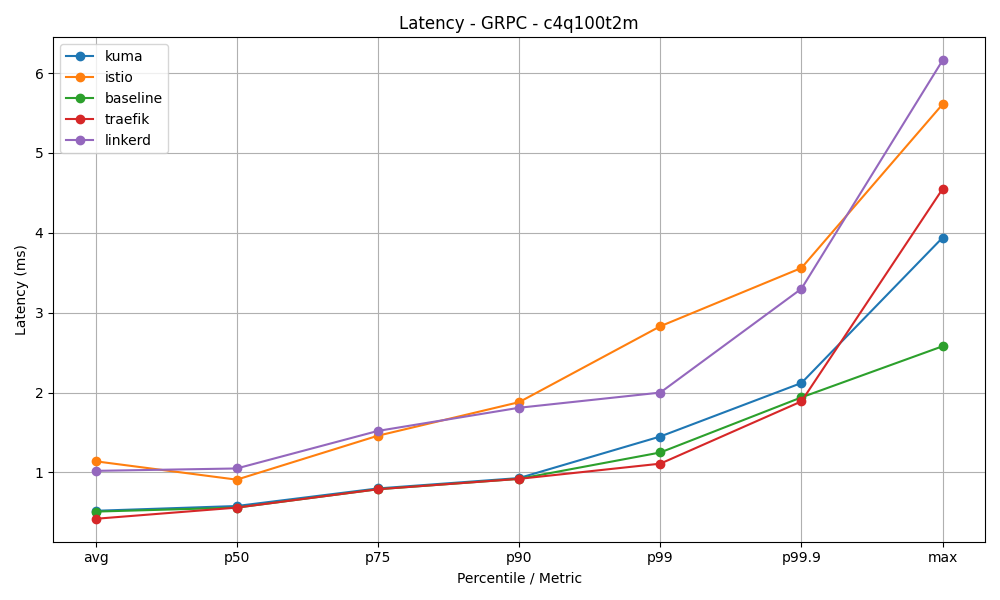

Source data for this figure (header and first rows):
mesh, avg, p50, p75, p90, p99, p99.9, max
kuma, 0.52, 0.58, 0.8, 0.93, 1.45, 2.12, 3.94
istio, 1.14, 0.91, 1.46, 1.88, 2.83, 3.56, 5.61
baseline, 0.51, 0.56, 0.79, 0.92, 1.25, 1.94, 2.58
traefik, 0.42, 0.56, 0.79, 0.92, 1.11, 1.89, 4.55
linkerd, 1.02, 1.05, 1.52, 1.81, 2.0, 3.3, 6.16
